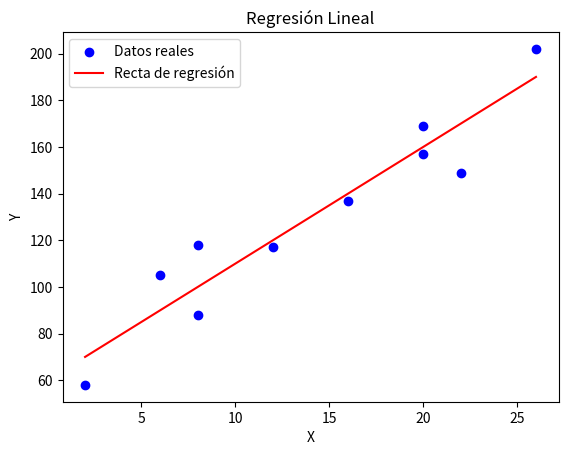

Recreate this plot in Python.
import pandas as pd
import matplotlib.pyplot as plt
import numpy as np

# Cargar los datos de la tabla
restaurantes = pd.DataFrame({
    "x": [2, 6, 8, 8, 12, 16, 20, 20, 22, 26],
    "y": [58, 105, 88, 118, 117, 137, 157, 169, 149, 202],
})

# Calculamos el valor de la recta de regresión lineal
# Promedio de x e y
promedio_x = restaurantes["x"].mean()
promedio_y = restaurantes["y"].mean()

# Pendiente -> b1
pendiente = np.sum((restaurantes["x"] - promedio_x) * (
    restaurantes["y"] - promedio_y)) / np.sum((restaurantes["x"] - promedio_x)**2)

# Intersección -> b0
interseccion = promedio_y - pendiente * promedio_x

# Estimaciones (la linea que sigue la recta)
estimaciones = interseccion + pendiente * restaurantes["x"]

# Graficar
plt.scatter(restaurantes["x"], restaurantes["y"],
            color='blue', label='Datos reales')
plt.plot(restaurantes["x"], estimaciones,
         color='red', label='Recta de regresión')
plt.xlabel('X')
plt.ylabel('Y')
plt.title('Regresión Lineal')
plt.legend()
plt.show()


# Coeficiente de determinación R2
SCT = np.sum((restaurantes["y"] - promedio_y)**2)
SCR = np.sum((estimaciones - promedio_y)**2)
R2 = SCR / SCT

# Coeficiente de correlación R
R = np.sqrt(R2)

print(f'Codeficiente de determinación R²: {R2}')
print(f'Codeficiente de correlacion R: {R}')
